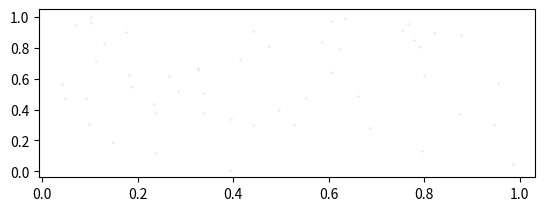

Reproduce this figure in Python.
import numpy as np
import matplotlib
import matplotlib.pyplot as plt
import math

x = np.random.rand(50,30)
print(type(x))
#basic
f1 = plt.figure(1)
plt.subplot(211)
x1=x[:,1]
x2=x[:,0]
plt.scatter(x1,x2,s=0.01)
plt.show()